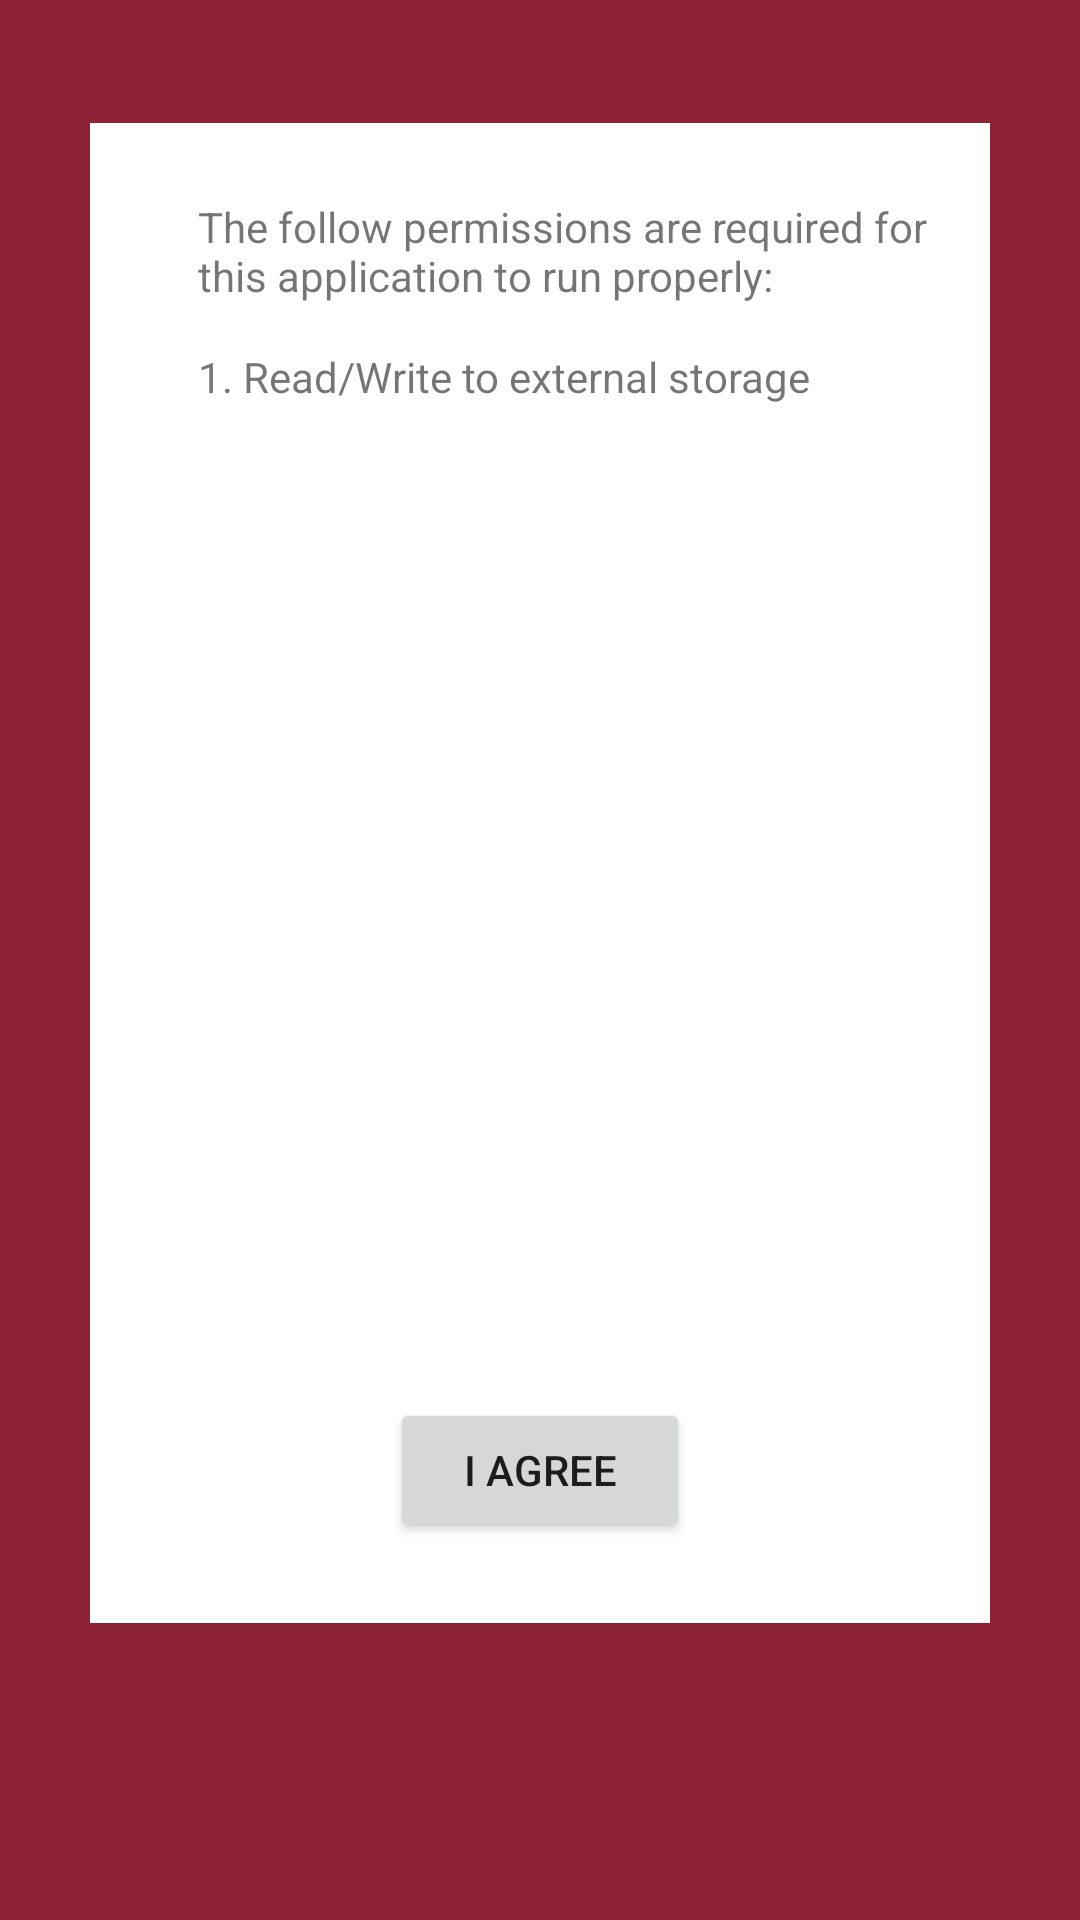

Write the Android layout XML for this screen, with the resource values it uses.
<!-- AndroidManifest.xml: application theme AppTheme -->
<!-- res/layout/activity_permissions.xml -->
<?xml version="1.0" encoding="utf-8"?>
<FrameLayout

    xmlns:android="http://schemas.android.com/apk/res/android"
    xmlns:tools="http://schemas.android.com/tools"
    android:id="@+id/activity_main"
    android:layout_width="match_parent"
    android:layout_height="match_parent"
    android:background="@color/colorPrimary"
    android:paddingLeft="16dp"
    android:paddingTop="16dp"
    android:paddingRight="16dp"
    android:paddingBottom="16dp"
    tools:context=".TnCActivity">

    <ImageView
        android:layout_width="300dp"
        android:layout_height="500dp"
        android:layout_gravity="center_horizontal"
        android:layout_marginTop="25dp"
        android:scaleType="centerCrop"
        android:src="@drawable/white" />

    <TextView
        android:id="@+id/PermissionsTextHead"
        android:layout_width="250dp"
        android:layout_height="wrap_content"
        android:layout_gravity="left"
        android:layout_marginTop="50dp"
        android:layout_marginLeft="50dp"
        android:ems="10"
        android:scrollbars = "vertical"
        android:text="The follow permissions are required for this application to run properly:" />

    <TextView
        android:id="@+id/PermissionsTextBody"
        android:layout_width="250dp"
        android:layout_height="wrap_content"
        android:layout_gravity="left"
        android:layout_marginTop="100dp"
        android:layout_marginLeft="50dp"
        android:ems="10"
        android:scrollbars = "vertical"
        android:text="1. Read/Write to external storage"/>

    <Button
        android:id="@+id/agreeButton"
        android:layout_width="100dp"
        android:layout_height="wrap_content"
        android:layout_gravity="center_horizontal"
        android:layout_marginTop="450dp"
        android:text="I Agree" />
</FrameLayout>
<!-- resources referenced by this layout -->
<resources>
  <color name="colorPrimary">#8e2236</color>
  <!-- drawable white: png bitmap (drawable, 1053 bytes) -->
  <style name="AppTheme" parent="Theme.AppCompat.Light.NoActionBar">
          
          <item name="colorPrimary">@color/colorPrimary</item>
          <item name="colorPrimaryDark">@color/colorPrimaryDark</item>
          <item name="colorAccent">@color/colorAccent</item>
      </style>
  <color name="colorPrimaryDark">#303F9F</color>
  <color name="colorAccent">#FF4081</color>
</resources>
